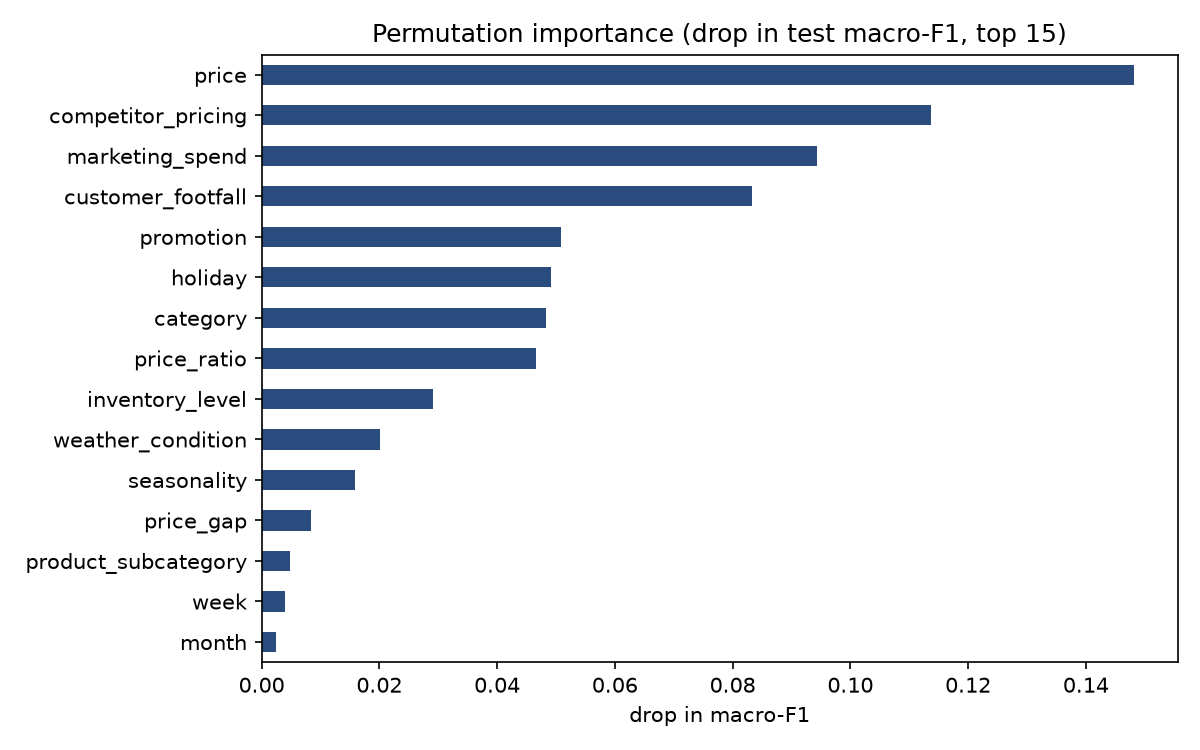

Source data for this figure (header and first rows):
, importance
price, 0.1481
competitor_pricing, 0.1136
marketing_spend, 0.09425
customer_footfall, 0.08321
promotion, 0.05093
holiday, 0.04914
category, 0.04834
price_ratio, 0.04664
inventory_level, 0.02913
weather_condition, 0.02018
seasonality, 0.01585
price_gap, 0.008362
product_subcategory, 0.004804
week, 0.003913
month, 0.00246
inventory_per_visitor, 0.002095
brand, 0.0007342
supplier_rating, 0.000703
online_orders, 0.0004715
is_weekend, 0.0003876
discount, -0.0002249
shipping_time, -0.001185
weekday, -0.001227
region, -0.001442
day, -0.001752
store_type, -0.00176
economic_index, -0.00242
